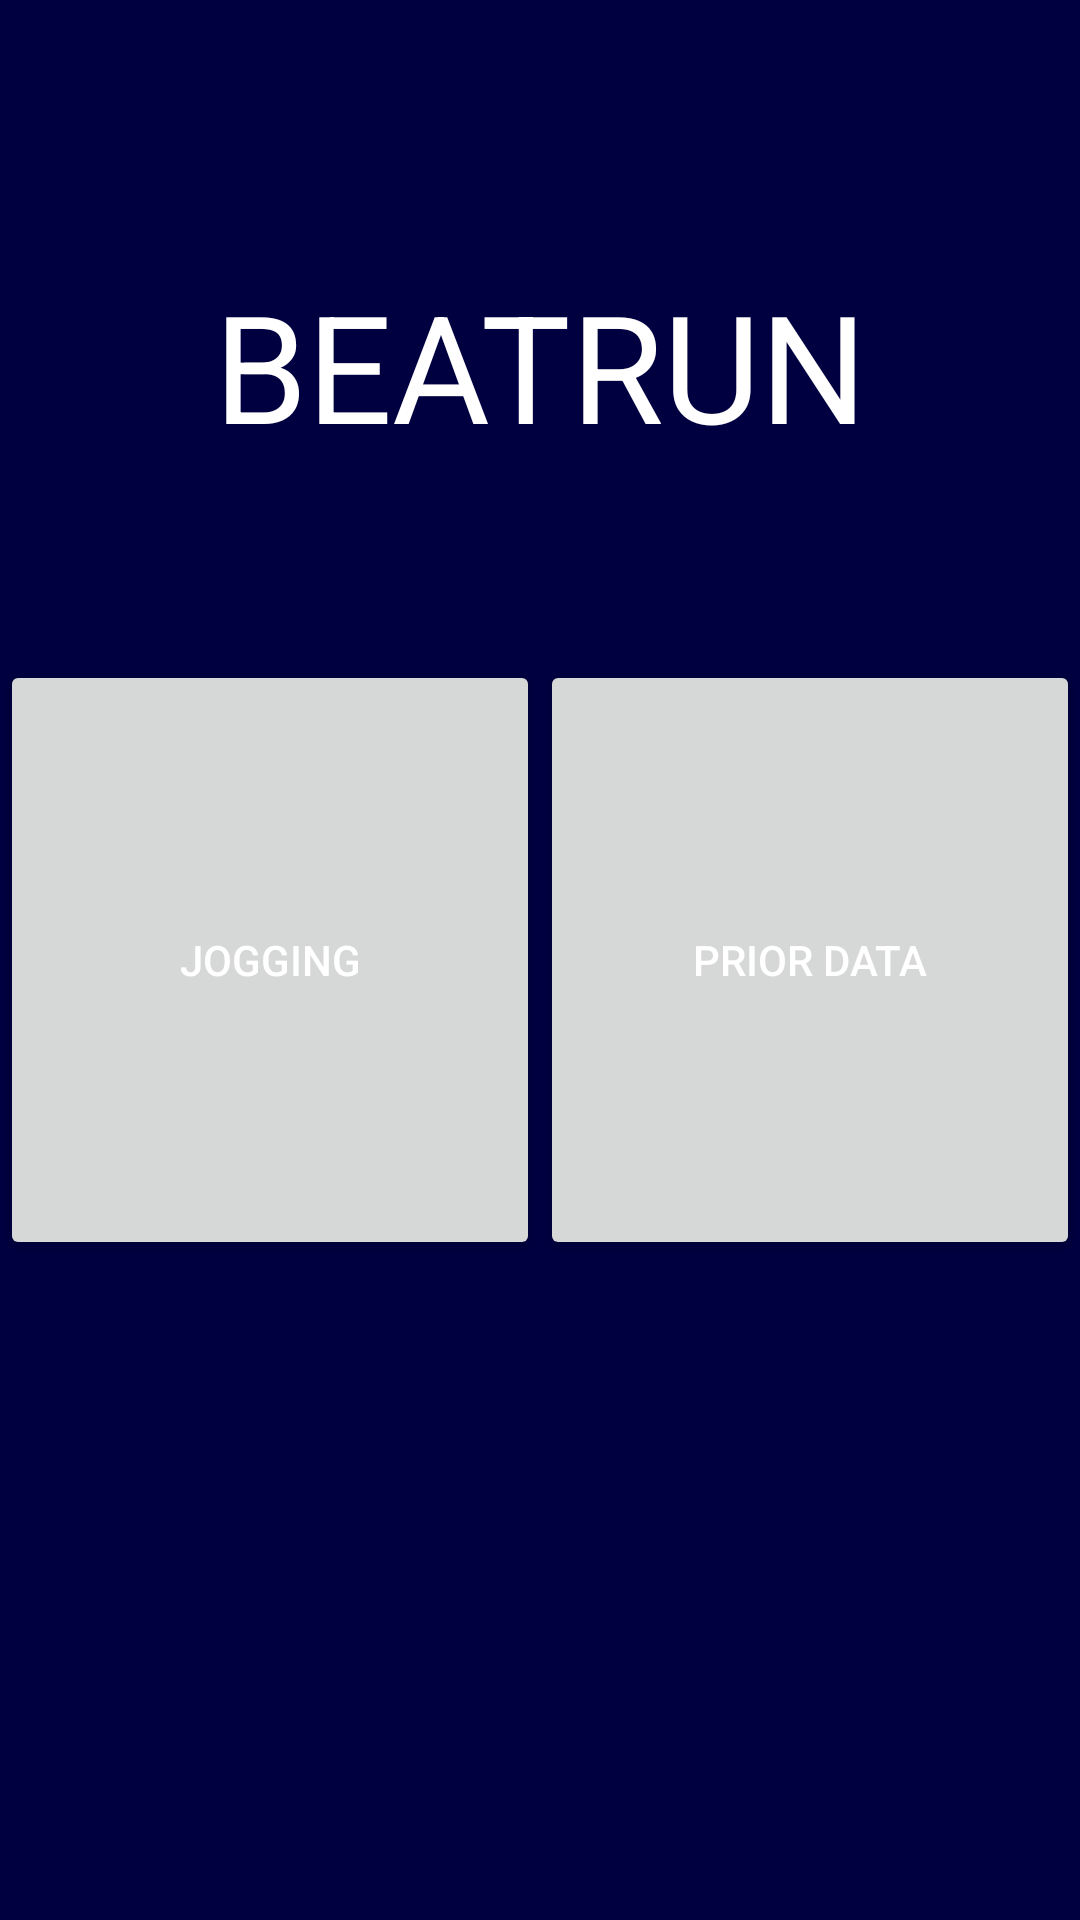

Write the Android layout XML for this screen, with the resource values it uses.
<!-- AndroidManifest.xml: application theme Theme.Beatrun -->
<!-- res/layout/activity_main.xml -->
<?xml version="1.0" encoding="utf-8"?>
<androidx.constraintlayout.widget.ConstraintLayout xmlns:android="http://schemas.android.com/apk/res/android"
    xmlns:app="http://schemas.android.com/apk/res-auto"
    xmlns:tools="http://schemas.android.com/tools"
    android:layout_width="match_parent"
    android:layout_height="match_parent"
    tools:context=".MainActivity">

    <TextView
        android:id="@+id/textView"
        android:layout_width="wrap_content"
        android:layout_height="wrap_content"
        android:layout_marginBottom="65dp"
        android:text="BEATRUN"
        android:textSize="50sp"
        app:layout_constraintBottom_toTopOf="@+id/linearLayout"
        app:layout_constraintEnd_toEndOf="parent"
        app:layout_constraintStart_toStartOf="parent" />

    <LinearLayout
        android:id="@+id/linearLayout"
        android:layout_width="0dp"
        android:layout_height="wrap_content"
        app:layout_constraintBottom_toBottomOf="parent"
        app:layout_constraintEnd_toEndOf="parent"
        app:layout_constraintStart_toStartOf="parent"
        app:layout_constraintTop_toTopOf="parent">

        <Button
            android:id="@+id/bt_jog"
            android:layout_width="0dp"
            android:layout_height="200dp"
            android:layout_weight="1"
            android:text="JOGGING"
            tools:layout_editor_absoluteX="7dp"
            tools:layout_editor_absoluteY="328dp" />

        <Button
            android:id="@+id/bt_person"
            android:layout_width="0dp"
            android:layout_height="200dp"
            android:layout_weight="1"
            android:text="Prior DATA"
            tools:layout_editor_absoluteX="217dp"
            tools:layout_editor_absoluteY="326dp" />
    </LinearLayout>

</androidx.constraintlayout.widget.ConstraintLayout>
<!-- resources referenced by this layout -->
<resources>
  <style name="Theme.Beatrun" parent="Theme.MaterialComponents.DayNight.DarkActionBar">
          
          <item name="colorPrimary">@color/purple_500</item>
          <item name="colorPrimaryVariant">@color/purple_700</item>
          <item name="colorOnPrimary">@color/white</item>
          
          <item name="colorSecondary">@color/teal_200</item>
          <item name="colorSecondaryVariant">@color/teal_700</item>
          <item name="colorOnSecondary">@color/black</item>
          
          <item name="android:statusBarColor" tools:targetApi="l">?attr/colorPrimaryVariant</item>
          
          <item name="android:background">#000040</item>
          <item name="android:textColor">#FFFFFF</item>
          <item name="windowActionBar">false</item>
          <item name="windowNoTitle">true</item>
      </style>
  <!-- not gathered from this repository: default colours our renderer supplied (Android Studio template values) -->
  <color name="purple_500">#FF6200EE</color>
  <color name="purple_700">#FF3700B3</color>
  <color name="teal_200">#FF03DAC5</color>
  <color name="teal_700">#FF018786</color>
  <color name="black">#FF000000</color>
  <color name="white">#FFFFFFFF</color>
</resources>
